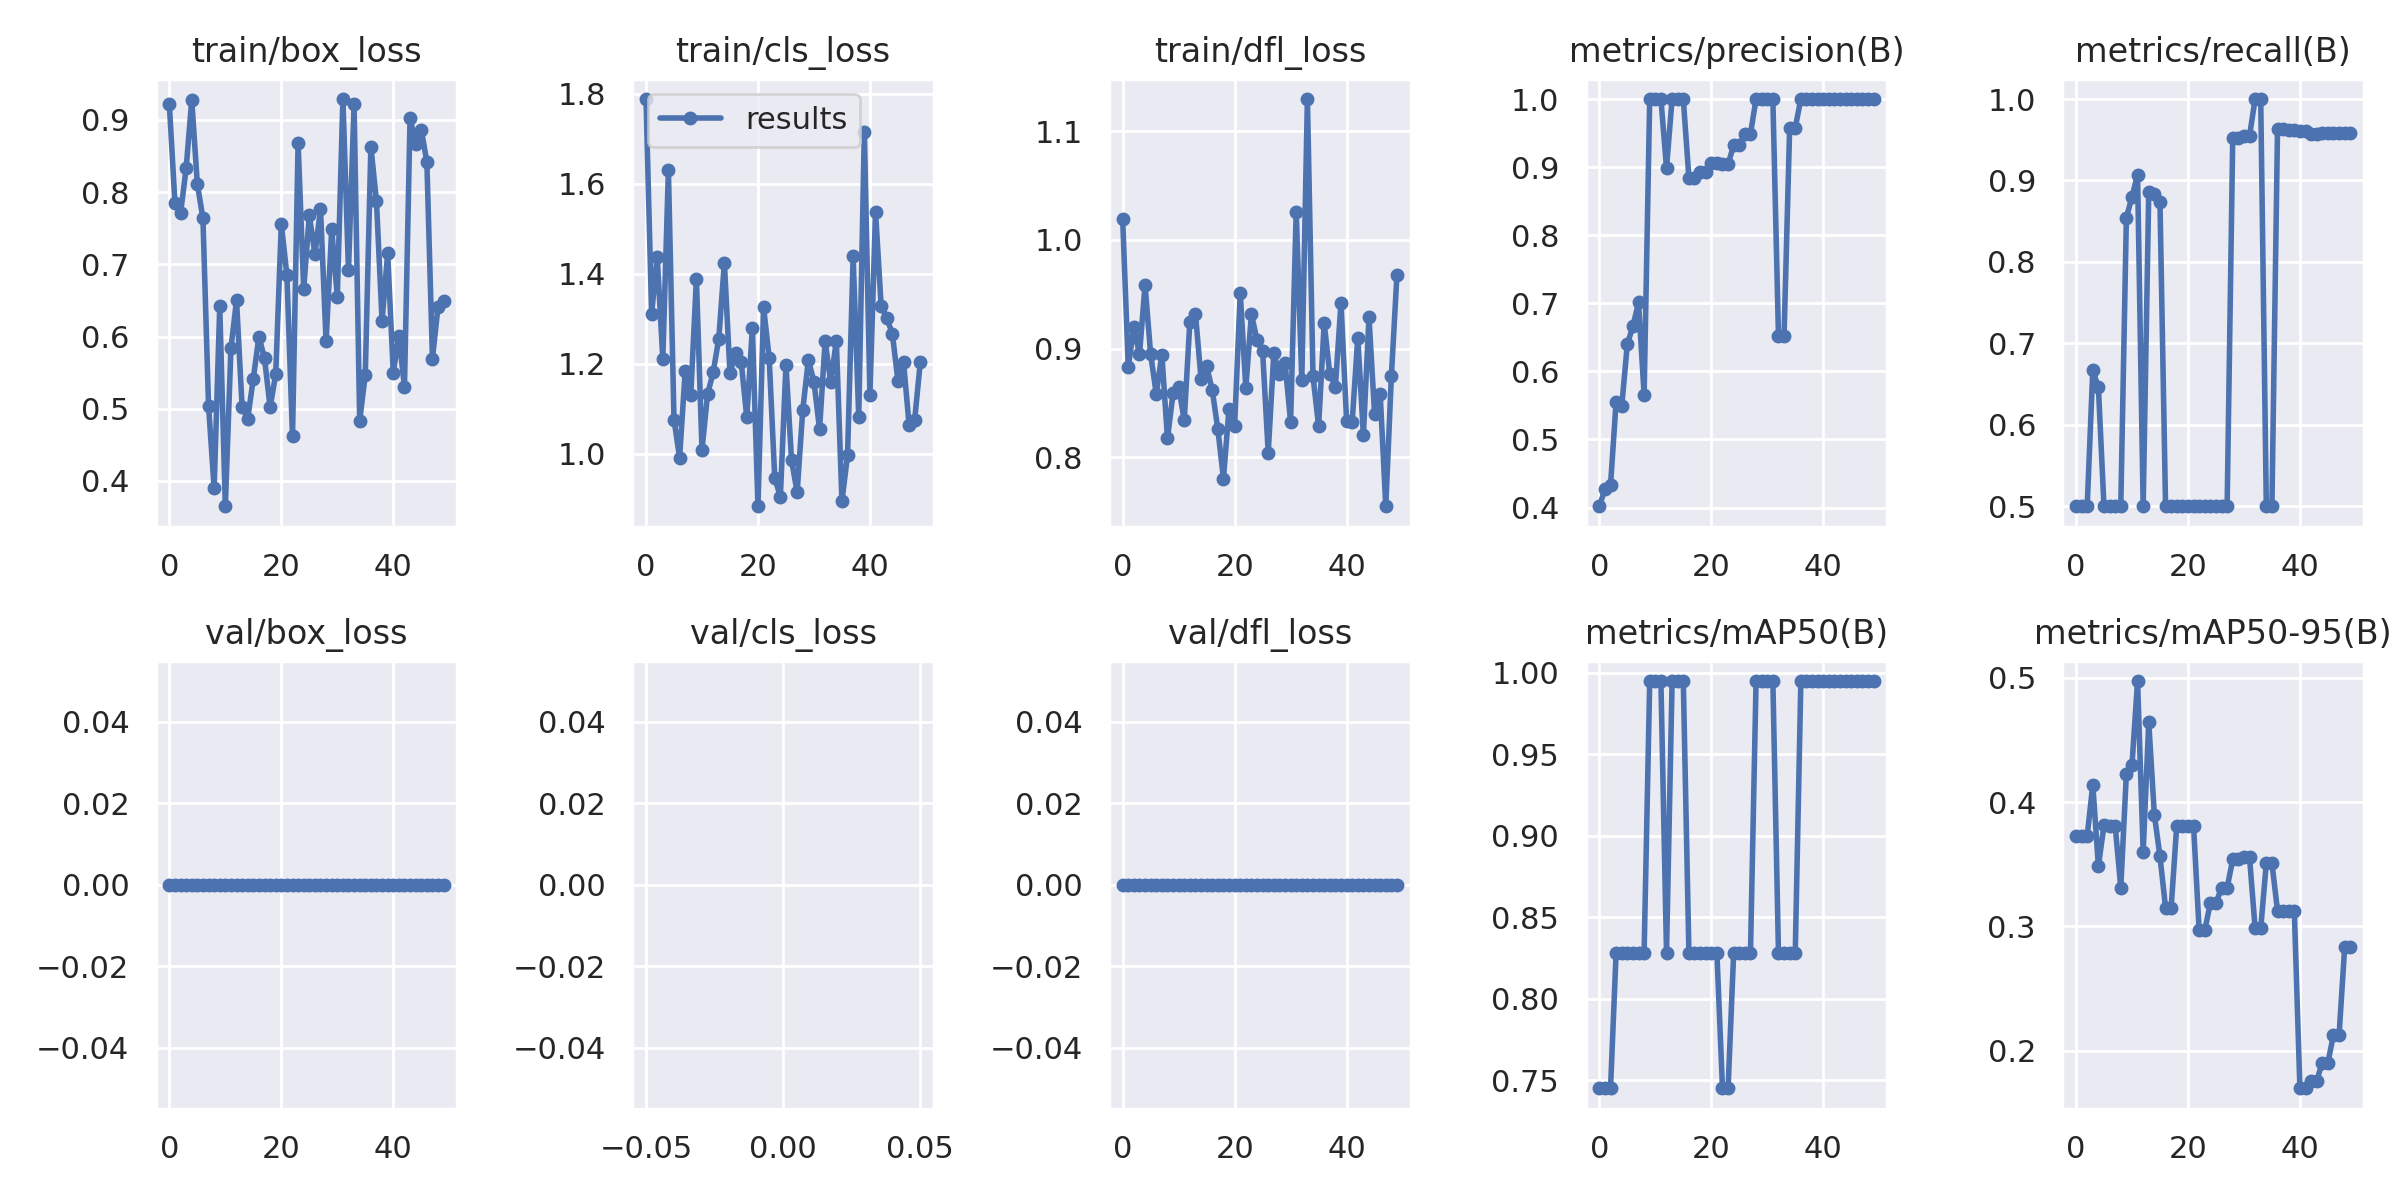

The table this chart was drawn from, first rows:
epoch, train/box_loss, train/cls_loss, train/dfl_loss, metrics/precision(B), metrics/recall(B), metrics/mAP50(B), metrics/mAP50-95(B), val/box_loss, val/cls_loss, val/dfl_loss, lr/pg0, lr/pg1, lr/pg2
0, 0.9212, 1.788, 1.019, 0.4019, 0.5, 0.745, 0.3727, 0, inf, 0, 0.1, 0, 0
1, 0.7843, 1.312, 0.8831, 0.4267, 0.5, 0.745, 0.3729, 0, inf, 0, 0.0991, 9.802e-05, 9.802e-05
2, 0.7703, 1.437, 0.92, 0.4332, 0.5, 0.745, 0.3727, 0, inf, 0, 0.09819, 0.0001921, 0.0001921
3, 0.8329, 1.211, 0.8946, 0.5556, 0.667, 0.8283, 0.4142, 0, inf, 0, 0.09728, 0.0002822, 0.0002822
4, 0.9273, 1.63, 0.9586, 0.5486, 0.6459, 0.8283, 0.3487, 0, inf, 0, 0.09637, 0.0003683, 0.0003683
5, 0.8111, 1.076, 0.8947, 0.6401, 0.5, 0.8283, 0.3813, 0, inf, 0, 0.09545, 0.0004505, 0.0004505
6, 0.7635, 0.9915, 0.8583, 0.6662, 0.5, 0.8283, 0.3811, 0, inf, 0, 0.09453, 0.0005287, 0.0005287
7, 0.5043, 1.184, 0.8945, 0.7014, 0.5, 0.8283, 0.3809, 0, inf, 0, 0.0936, 0.000603, 0.000603
8, 0.3899, 1.131, 0.8174, 0.5656, 0.5, 0.8283, 0.3313, 0, inf, 0, 0.09267, 0.0006733, 0.0006733
9, 0.6416, 1.388, 0.8588, 1, 0.8542, 0.995, 0.4228, 0, inf, 0, 0.09174, 0.0007396, 0.0007396
10, 0.365, 1.009, 0.8649, 1, 0.8799, 0.995, 0.4299, 0, inf, 0, 0.0908, 0.000802, 0.000802
11, 0.5835, 1.133, 0.8341, 1, 0.9071, 0.995, 0.4975, 0, inf, 0, 0.08986, 0.0008604, 0.0008604
12, 0.6502, 1.181, 0.9245, 0.8986, 0.5, 0.8283, 0.3603, 0, inf, 0, 0.08891, 0.0009149, 0.0009149
13, 0.5021, 1.256, 0.9323, 1, 0.8864, 0.995, 0.4642, 0, inf, 0, 0.08797, 0.0009654, 0.0009654
14, 0.4863, 1.425, 0.8721, 1, 0.884, 0.995, 0.39, 0, inf, 0, 0.08701, 0.001012, 0.001012
15, 0.5419, 1.179, 0.8838, 1, 0.8741, 0.995, 0.3565, 0, inf, 0, 0.08606, 0.001055, 0.001055
16, 0.6, 1.225, 0.8619, 0.8844, 0.5, 0.8283, 0.3152, 0, inf, 0, 0.08509, 0.001093, 0.001093
17, 0.5697, 1.205, 0.826, 0.8844, 0.5, 0.8283, 0.3152, 0, inf, 0, 0.08413, 0.001128, 0.001128
18, 0.5021, 1.081, 0.7805, 0.8932, 0.5, 0.8283, 0.3812, 0, inf, 0, 0.08316, 0.001159, 0.001159
19, 0.5478, 1.28, 0.8449, 0.8932, 0.5, 0.8283, 0.3812, 0, inf, 0, 0.08218, 0.001185, 0.001185
20, 0.7561, 0.8838, 0.8291, 0.9055, 0.5, 0.8283, 0.3812, 0, inf, 0, 0.08121, 0.001208, 0.001208
21, 0.6847, 1.326, 0.9511, 0.9055, 0.5, 0.8283, 0.3812, 0, inf, 0, 0.08023, 0.001227, 0.001227
22, 0.4616, 1.214, 0.8638, 0.9042, 0.5, 0.745, 0.2969, 0, inf, 0, 0.07924, 0.001242, 0.001242
23, 0.8682, 0.9465, 0.9317, 0.9042, 0.5, 0.745, 0.2969, 0, inf, 0, 0.07825, 0.001253, 0.001253
24, 0.6653, 0.9048, 0.9079, 0.9323, 0.5, 0.8283, 0.3187, 0, inf, 0, 0.07726, 0.001259, 0.001259
25, 0.7677, 1.198, 0.8974, 0.9323, 0.5, 0.8283, 0.3187, 0, inf, 0, 0.07626, 0.001262, 0.001262
26, 0.7144, 0.9856, 0.8043, 0.9491, 0.5, 0.8283, 0.3311, 0, inf, 0, 0.07526, 0.001262, 0.001262
27, 0.7763, 0.9152, 0.8957, 0.9491, 0.5, 0.8283, 0.3311, 0, inf, 0, 0.07426, 0.001257, 0.001257
28, 0.5932, 1.098, 0.8764, 1, 0.9517, 0.995, 0.354, 0, inf, 0, 0.07325, 0.001248, 0.001248
29, 0.7485, 1.208, 0.8868, 1, 0.9517, 0.995, 0.354, 0, inf, 0, 0.07223, 0.001235, 0.001235
30, 0.6553, 1.16, 0.8328, 1, 0.9548, 0.995, 0.3556, 0, inf, 0, 0.07122, 0.001218, 0.001218
31, 0.9288, 1.055, 1.026, 1, 0.9548, 0.995, 0.3556, 0, inf, 0, 0.0702, 0.001197, 0.001197
32, 0.6915, 1.251, 0.8713, 0.6525, 1, 0.8283, 0.2985, 0, inf, 0, 0.06917, 0.001172, 0.001172
33, 0.9213, 1.159, 1.13, 0.6525, 1, 0.8283, 0.2985, 0, inf, 0, 0.06814, 0.001144, 0.001144
34, 0.4835, 1.251, 0.8746, 0.958, 0.5, 0.8283, 0.351, 0, inf, 0, 0.06711, 0.001111, 0.001111
35, 0.547, 0.8953, 0.8287, 0.958, 0.5, 0.8283, 0.351, 0, inf, 0, 0.06607, 0.001074, 0.001074
36, 0.863, 0.9969, 0.9236, 1, 0.9627, 0.995, 0.3127, 0, inf, 0, 0.06503, 0.001034, 0.001034
37, 0.7869, 1.439, 0.8764, 1, 0.9627, 0.995, 0.3127, 0, inf, 0, 0.06399, 0.0009894, 0.0009894
38, 0.6217, 1.082, 0.8652, 1, 0.9626, 0.995, 0.3127, 0, inf, 0, 0.06294, 0.0009409, 0.0009409
39, 0.7149, 1.716, 0.942, 1, 0.9626, 0.995, 0.3127, 0, inf, 0, 0.06189, 0.0008884, 0.0008884
40, 0.5502, 1.131, 0.8338, 1, 0.9601, 0.995, 0.1698, 0, inf, 0, 0.06083, 0.000832, 0.000832
41, 0.6005, 1.538, 0.8325, 1, 0.9601, 0.995, 0.1698, 0, inf, 0, 0.05977, 0.0007716, 0.0007716
42, 0.5301, 1.329, 0.9102, 1, 0.9573, 0.995, 0.1758, 0, inf, 0, 0.05871, 0.0007073, 0.0007073
43, 0.9027, 1.301, 0.8206, 1, 0.9573, 0.995, 0.1758, 0, inf, 0, 0.05764, 0.000639, 0.000639
44, 0.8667, 1.267, 0.9289, 1, 0.9577, 0.995, 0.1904, 0, inf, 0, 0.05657, 0.0005667, 0.0005667
45, 0.8865, 1.163, 0.8401, 1, 0.9577, 0.995, 0.1904, 0, inf, 0, 0.05549, 0.0004905, 0.0004905
46, 0.8417, 1.204, 0.8586, 1, 0.958, 0.995, 0.2128, 0, inf, 0, 0.05441, 0.0004103, 0.0004103
47, 0.5696, 1.064, 0.755, 1, 0.958, 0.995, 0.2128, 0, inf, 0, 0.05333, 0.0003262, 0.0003262
48, 0.6414, 1.076, 0.8746, 1, 0.9579, 0.995, 0.2833, 0, inf, 0, 0.05224, 0.0002381, 0.0002381
49, 0.6496, 1.204, 0.9681, 1, 0.9579, 0.995, 0.2833, 0, inf, 0, 0.05115, 0.000146, 0.000146
